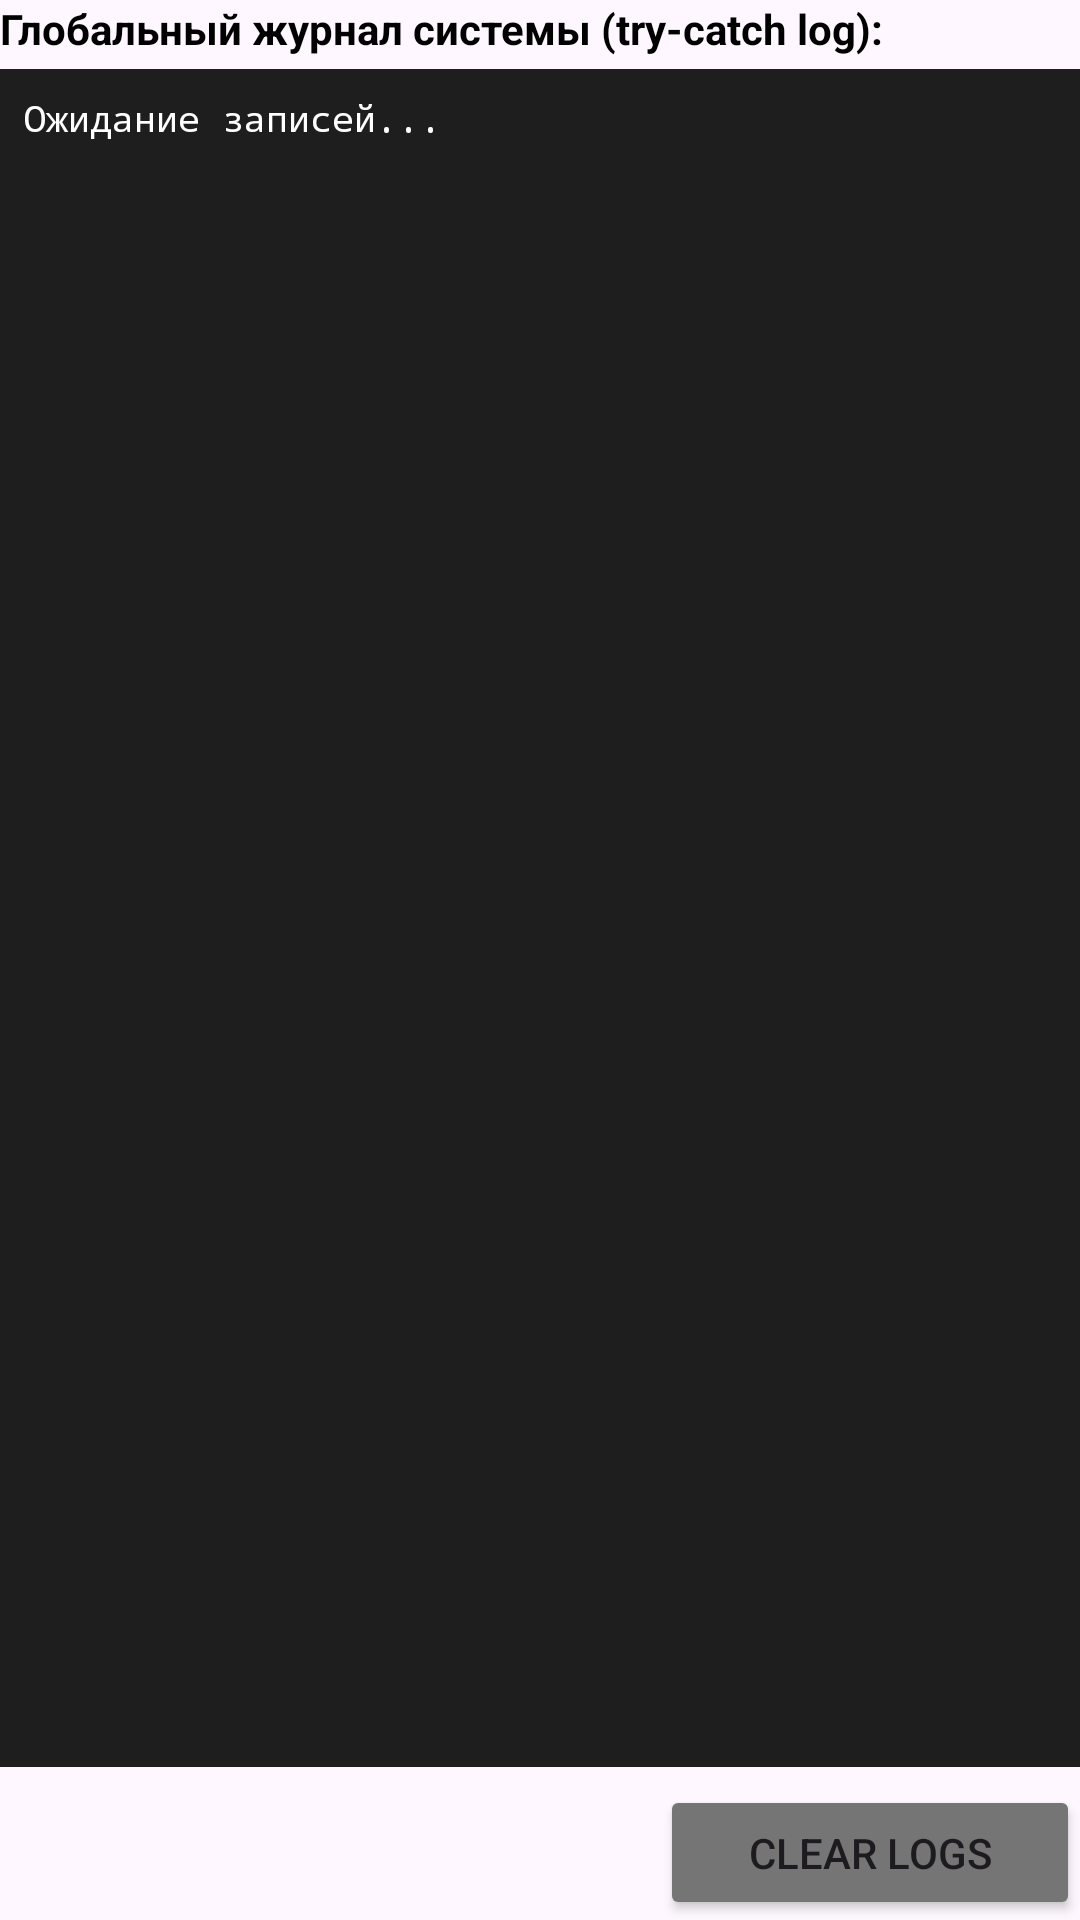

Layout XML and referenced resources for this Android screen:
<!-- AndroidManifest.xml: application theme Theme.FreeSSM -->
<!-- res/layout/layout_system_logs.xml -->
<?xml version="1.0" encoding="utf-8"?>
<LinearLayout xmlns:android="http://schemas.android.com/apk/res/android"
    android:layout_width="match_parent"
    android:layout_height="match_parent"
    android:orientation="vertical">

    <TextView
        android:layout_width="match_parent"
        android:layout_height="wrap_content"
        android:text="Глобальный журнал системы (try-catch log):"
        android:textColor="#000000"
        android:textSize="14sp"
        android:textStyle="bold"
        android:layout_marginBottom="4dp" />

    <ScrollView
        android:layout_width="match_parent"
        android:layout_height="0dp"
        android:layout_weight="1"
        android:background="#1E1E1E"
        android:padding="8dp">

        <TextView
            android:id="@+id/txtGlobalLogConsole"
            android:layout_width="match_parent"
            android:layout_height="wrap_content"
            android:text="Ожидание записей..."
            android:textColor="#FFFFFF"
            android:textSize="12sp"
            android:fontFamily="monospace" />
    </ScrollView>

    <LinearLayout
        android:layout_width="match_parent"
        android:layout_height="wrap_content"
        android:orientation="horizontal"
        android:layout_marginTop="6dp">
        <View android:layout_width="0dp" android:layout_height="1dp" android:layout_weight="1"/>
        <Button
            android:id="@+id/btnClearSystemLog"
            android:layout_width="140dp"
            android:layout_height="45dp"
            android:text="Clear Logs"
            android:backgroundTint="#757575" />
    </LinearLayout>
</LinearLayout>
<!-- resources referenced by this layout -->
<resources>
  <style name="Theme.FreeSSM" parent="Base.Theme.FreeSSM" />
  <style name="Base.Theme.FreeSSM" parent="Theme.Material3.DayNight.NoActionBar">
          
          
      </style>
</resources>
